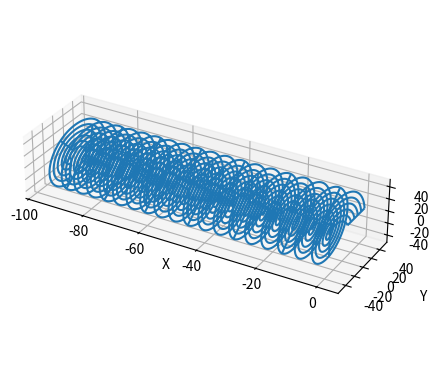

The matplotlib source for this figure:
# -*- coding: utf-8 -*-
"""
Created on Thu May 30 16:47:18 2024

[redacted]
"""

import numpy as np
import matplotlib.pyplot as plt

u = 1
omega = 1
a = 0.1
R = 50
r = 10

u_rotor = u*(1-a)
u_far = u*(1-2*a)

wake_len = 2*R
wake_steps = 5000
u_wake = np.linspace(u_rotor, u_far, wake_steps)
time = np.linspace(0,wake_len/(0.5*(u_far+u_rotor)),wake_steps)
n = 6



bladey = np.linspace(r,R,n)

tvortex = np.zeros([wake_steps,n,3])

for k in range(wake_steps):
    t = 0
    for i in range(n):
        tvortex[k,i,0] = -u_wake[k]*time[k]
        #tvortex[k,i,0] = 2*k
        
        tvortex[k,i,1] = bladey[i]*np.cos(omega*time[k])
        tvortex[k,i,2] = bladey[i]*np.sin(omega*time[k])
        
        

fig = plt.figure()
ax = fig.add_subplot(111, projection='3d')
ax.plot_wireframe(tvortex[:,:,0], tvortex[:,:,1], tvortex[:,:,2])
ax.set_box_aspect([10, 3, 2])
ax.set_xlabel('X')
ax.set_ylabel('Y')
ax.set_zlabel('Z')